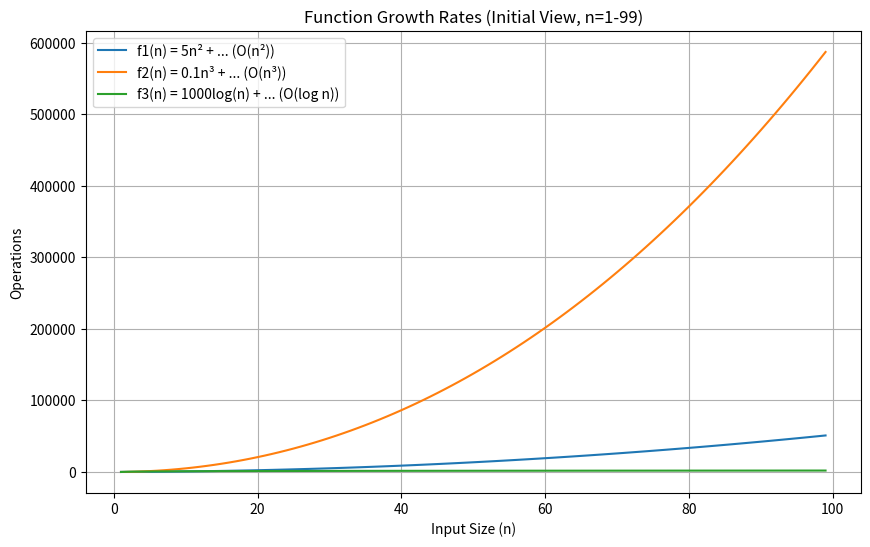
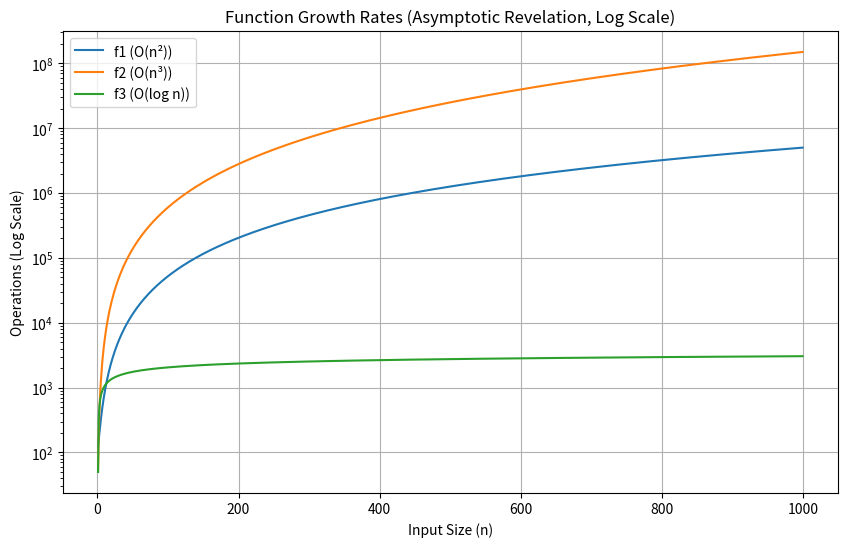

Recreate these plots in Python, in order.
import math
import matplotlib.pyplot as plt
import numpy as np # Using numpy for ranges is more standard and efficient

def f1(n):
    return 5 * n**2 + 20 * n + 100

def f2(n):
    return 0.1 * n**3 + 50 * n**2

def f3(n):
    # Using np.log10 is safer as it handles arrays and edge cases gracefully
    return 1000 * np.log10(n) + 50

# --- Data Preparation using NumPy ---
# Using np.arange is generally preferred for numerical ranges
n_values = np.arange(1, 100)
large_n_values = np.arange(1, 1000)

# Calculate y-values (NumPy allows vectorized operations, no need for list comprehensions)
f1_y = f1(n_values)
f2_y = f2(n_values)
f3_y = f3(n_values)

f1_large_y = f1(large_n_values)
f2_large_y = f2(large_n_values)
f3_large_y = f3(large_n_values)


# --- Plot 1: Initial view (where constants can mislead) ---
plt.figure(figsize=(10, 6))
plt.plot(n_values, f1_y, label='f1(n) = 5n² + ... (O(n²))')
plt.plot(n_values, f2_y, label='f2(n) = 0.1n³ + ... (O(n³))')
plt.plot(n_values, f3_y, label='f3(n) = 1000log(n) + ... (O(log n))')
plt.xlabel('Input Size (n)')
plt.ylabel('Operations')
plt.title('Function Growth Rates (Initial View, n=1-99)')
plt.legend()
plt.grid(True)
plt.show()

# --- Plot 2: The "Asymptotic Revelation" (Log Scale for true understanding) ---
plt.figure(figsize=(10, 6))
plt.plot(large_n_values, f1_large_y, label='f1 (O(n²))')
plt.plot(large_n_values, f2_large_y, label='f2 (O(n³))')
plt.plot(large_n_values, f3_large_y, label='f3 (O(log n))')
plt.yscale('log') # The "Time Carpet" stretched to reveal its true patterns
plt.xlabel('Input Size (n)')
plt.ylabel('Operations (Log Scale)')
plt.title('Function Growth Rates (Asymptotic Revelation, Log Scale)')
plt.legend()
plt.grid(True)
plt.show()